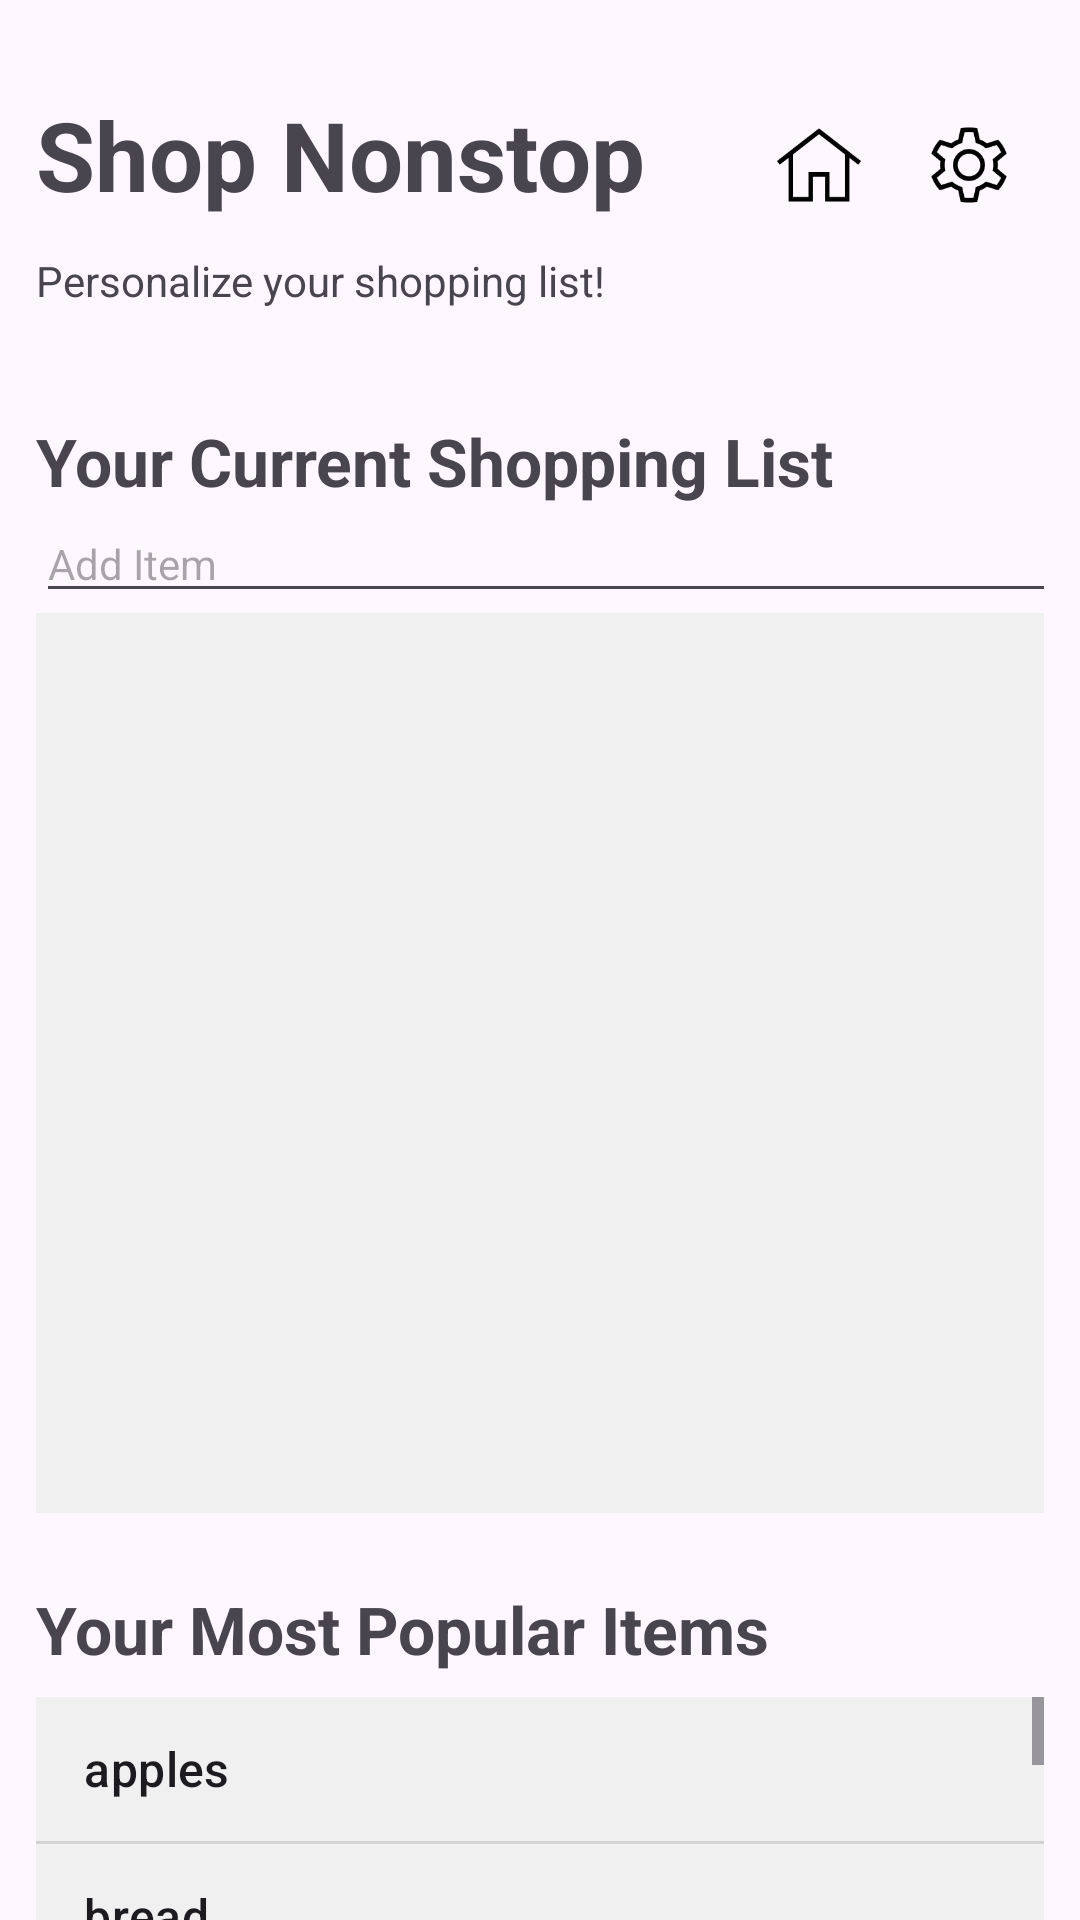

The Android layout XML behind this screen, and the referenced resources:
<!-- AndroidManifest.xml: application theme Theme.ShopNonStopTylersExample -->
<!-- res/layout/shoppinglistpage.xml -->
<?xml version="1.0" encoding="utf-8"?>
<androidx.constraintlayout.widget.ConstraintLayout xmlns:android="http://schemas.android.com/apk/res/android"
    xmlns:app="http://schemas.android.com/apk/res-auto"
    xmlns:tools="http://schemas.android.com/tools"
    android:layout_width="match_parent"
    android:layout_height="match_parent">

    <LinearLayout
        android:layout_width="match_parent"
        android:layout_height="match_parent"
        android:orientation="vertical">

        <Space
            android:layout_width="match_parent"
            android:layout_height="30dp" />

        <LinearLayout
            android:layout_width="match_parent"
            android:layout_height="wrap_content"
            android:layout_marginLeft="12dp"
            android:layout_marginRight="12dp"
            android:gravity="center"
            android:orientation="horizontal">

            <TextView
                android:id="@+id/titleTextView"
                android:layout_width="wrap_content"
                android:layout_height="wrap_content"
                android:layout_gravity="left"
                android:baselineAligned="false"
                android:text="Shop Nonstop"
                android:textSize="32sp"
                android:textStyle="bold"
                tools:ignore="MissingConstraints" />

            <Space
                android:layout_width="45dp"
                android:layout_height="30dp"
                android:layout_weight="1" />

            <ImageView
                android:id="@+id/homePage"
                android:layout_width="50dp"
                android:layout_height="50dp"
                android:src="@drawable/home" />

            <ImageView
                android:id="@+id/settingsIcon"
                android:layout_width="50dp"
                android:layout_height="50dp"
                android:src="@drawable/settings"
                tools:layout_editor_absoluteX="375dp"
                tools:layout_editor_absoluteY="-72dp" />


        </LinearLayout>


        <TextView
            android:id="@+id/subtitleTextView"
            android:layout_width="wrap_content"
            android:layout_height="wrap_content"
            android:layout_gravity="center|left"
            android:layout_marginLeft="12dp"
            android:paddingTop="4dp"
            android:paddingBottom="12dp"
            android:text="Personalize your shopping list!"
            android:textSize="14sp"
            tools:ignore="MissingConstraints" />

        <LinearLayout
            android:layout_width="match_parent"
            android:layout_height="match_parent"
            android:orientation="vertical">

            <Space
                android:layout_width="match_parent"
                android:layout_height="24dp" />

            <LinearLayout
                android:layout_width="match_parent"
                android:layout_height="wrap_content"
                android:layout_marginLeft="12dp"
                android:layout_marginRight="12dp"
                android:orientation="horizontal">

                <TextView
                    android:id="@+id/currentList"
                    android:layout_width="wrap_content"
                    android:layout_height="wrap_content"
                    android:text="Your Current Shopping List"
                    android:textSize="22sp"
                    android:textStyle="bold" />

                <Space
                    android:layout_width="242dp"
                    android:layout_height="wrap_content"
                    android:layout_weight="1" />

            </LinearLayout>

            <LinearLayout
                android:layout_width="match_parent"
                android:layout_height="wrap_content"
                android:layout_marginLeft="12dp"
                android:layout_marginRight="12dp"
                android:orientation="horizontal">

                <EditText
                    android:id="@+id/addItem"
                    android:layout_width="364dp"
                    android:layout_height="wrap_content"
                    android:layout_marginStart="0dp"
                    android:layout_marginEnd="0dp"
                    android:layout_marginBottom="0dp"
                    android:ems="10"
                    android:hint="Add Item"
                    android:inputType="text"
                    android:textSize="14sp" />

                <ImageView
                    android:id="@+id/addIcon"
                    android:layout_width="25dp"
                    android:layout_height="25dp"
                    android:layout_marginRight="0dp"
                    android:src="@drawable/add" />

            </LinearLayout>

            <ListView
                android:id="@+id/shoppingListView"
                android:layout_width="match_parent"
                android:layout_height="300dp"
                android:layout_below="@id/subtitleTextView"
                android:layout_marginLeft="12dp"
                android:layout_marginRight="12dp"
                android:background="#F0F0F0" />

            <LinearLayout
                android:layout_width="match_parent"
                android:layout_height="wrap_content"
                android:layout_marginLeft="12dp"
                android:layout_marginRight="12dp"
                android:orientation="horizontal">

                <TextView
                    android:id="@+id/mostPopularItems"
                    android:layout_width="wrap_content"
                    android:layout_height="wrap_content"
                    android:layout_weight="1"
                    android:paddingTop="24dp"
                    android:paddingBottom="8dp"
                    android:text="Your Most Popular Items"
                    android:textSize="22sp"
                    android:textStyle="bold" />

            </LinearLayout>

            <LinearLayout
                android:layout_width="match_parent"
                android:layout_height="match_parent"
                android:orientation="horizontal">

                <ListView
                    android:id="@+id/mostPopularItemsList"
                    android:layout_width="match_parent"
                    android:layout_height="match_parent"
                    android:layout_marginLeft="12dp"
                    android:layout_marginRight="12dp"
                    android:background="#F0F0F0"
                    android:entries="@array/popular_items" />
            </LinearLayout>

        </LinearLayout>

    </LinearLayout>


</androidx.constraintlayout.widget.ConstraintLayout>
<!-- resources referenced by this layout -->
<resources>
  <string-array name="popular_items">
          <item>apples</item>
          <item>bread</item>
          <item>cheese</item>
          <item>chicken</item>
          <item>spinach</item>
      </string-array>
  <!-- drawable add: png bitmap (drawable, 1756 bytes) -->
  <!-- drawable home: png bitmap (drawable, 1924 bytes) -->
  <!-- drawable settings: png bitmap (drawable, 4366 bytes) -->
  <style name="Theme.ShopNonStopTylersExample" parent="Base.Theme.ShopNonStopTylersExample" />
  <style name="Base.Theme.ShopNonStopTylersExample" parent="Theme.Material3.DayNight.NoActionBar">
          
           <item name="colorPrimary">@color/blue</item>
      </style>
  <color name="blue">#4774A8</color>
</resources>
